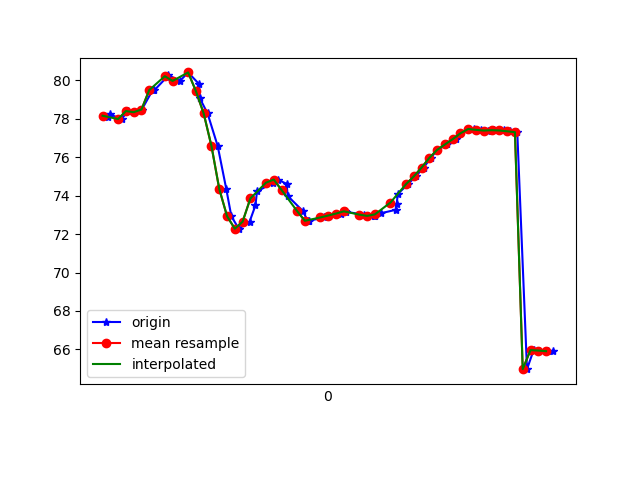

The data file committed next to this chart (first rows):
1617738159713, 433796341413026, 78.08886, 14.951646, -10.503341
1617738159719, 433796360643796, 78.22, 15.35, -11.31
1617738159749, 433796379874566, 77.98, 15.38, -10.87
1617738159765, 433796399105336, 78.4, 16.22, -9.952
1617738159781, 433796418336106, 78.34, 16.41, -9.688
1617738159801, 433796437566876, 78.48, 16.92, -8.1
1617738159829, 433796456797646, 79.5, 18.29, -7.952
1617738159833, 433796476028416, 79.48, 18.95, -6.05
1617738159865, 433796495259186, 80.16, 20.99, -3.24
1617738159869, 433796514489956, 80.27, 22.54, -1.249
1617738159899, 433796533720726, 79.97, 24.48, 2.766
1617738159920, 433796552951496, 80.41, 27.61, 7.045
1617738159948, 433796572182266, 79.81, 28.85, 11.43
1617738159950, 433796591413036, 79.07, 29.95, 16.53
1617738159970, 433796610643806, 78.27, 31.62, 21.47
1617738159996, 433796629874576, 76.58, 33, 25.77
1617738160018, 433796649105346, 74.35, 34.86, 31.19
1617738160031, 433796668336116, 72.93, 36.13, 35.5
1617738160050, 433796687566886, 72.28, 35.65, 38.05
1617738160078, 433796706797656, 72.65, 34.64, 40.18
1617738160093, 433796726028426, 73.49, 33.53, 41.24
1617738160097, 433796745259196, 74.22, 32.39, 41.44
1617738160139, 433796764489966, 74.67, 31.3, 41
1617738160150, 433796783720736, 74.83, 30.36, 40.05
1617738160173, 433796802951506, 74.61, 29.75, 38.75
1617738160176, 433796822182276, 73.98, 29.46, 37.18
1617738160215, 433796841413046, 73.2, 29.34, 35.25
1617738160227, 433796860643816, 72.7, 29.04, 32.94
1617738160230, 433796879874586, 72.68, 28.26, 30.12
1617738160268, 433796899105356, 72.86, 27.07, 26.92
1617738160282, 433796918336126, 72.96, 25.75, 23.48
1617738160312, 433796937566896, 73.07, 24.37, 19.88
1617738160322, 433796956797666, 73.21, 22.88, 16.1
1617738160325, 433796976028436, 73.16, 21.39, 12.24
1617738160372, 433796995259206, 73.01, 20.35, 8.505
1617738160398, 433797014489976, 72.95, 19.71, 4.949
1617738160401, 433797033720746, 72.96, 19.29, 1.666
1617738160415, 433797052951516, 73.08, 19, -1.338
1617738160453, 433797072182286, 73.26, 18.97, -4.029
1617738160456, 433797091413056, 73.57, 19.23, -6.356
1617738160459, 433797110643826, 74.09, 19.49, -8.387
1617738160485, 433797129874596, 74.6, 19.36, -10.1
1617738160505, 433797149105366, 75, 18.95, -11.47
1617738160525, 433797168336136, 75.46, 18.69, -12.57
1617738160544, 433797187566906, 75.96, 18.6, -13.53
1617738160560, 433797206797676, 76.38, 18.5, -14.25
1617738160586, 433797226028446, 76.66, 18.33, -14.69
1617738160608, 433797245259216, 76.94, 18.25, -14.99
1617738160620, 433797264489986, 77.24, 18.21, -15.3
1617738160641, 433797283720756, 77.46, 18, -15.53
1617738160655, 433797302951526, 77.47, 17.57, -15.55
1617738160672, 433797322182296, 77.42, 17.22, -15.49
1617738160692, 433797341413066, 77.38, 17.18, -15.48
1617738160706, 433797360643836, 77.41, 17.4, -15.45
1617738160731, 433797379874606, 77.39, 17.55, -15.31
1617738160747, 433797399105376, 77.35, 17.58, -15.07
1617738160766, 433797418336146, 77.3, 17.53, -14.81
1617738160791, 433797437566916, 64.97, 16.32, -14.86
1617738160808, 433797456797686, 65.96, 17.37, -14.3
1617738160822, 433797476028456, 65.94, 17.4, -14.12
1617738160845, 433797495259226, 65.92, 17.42, -14
... 1 more rows
